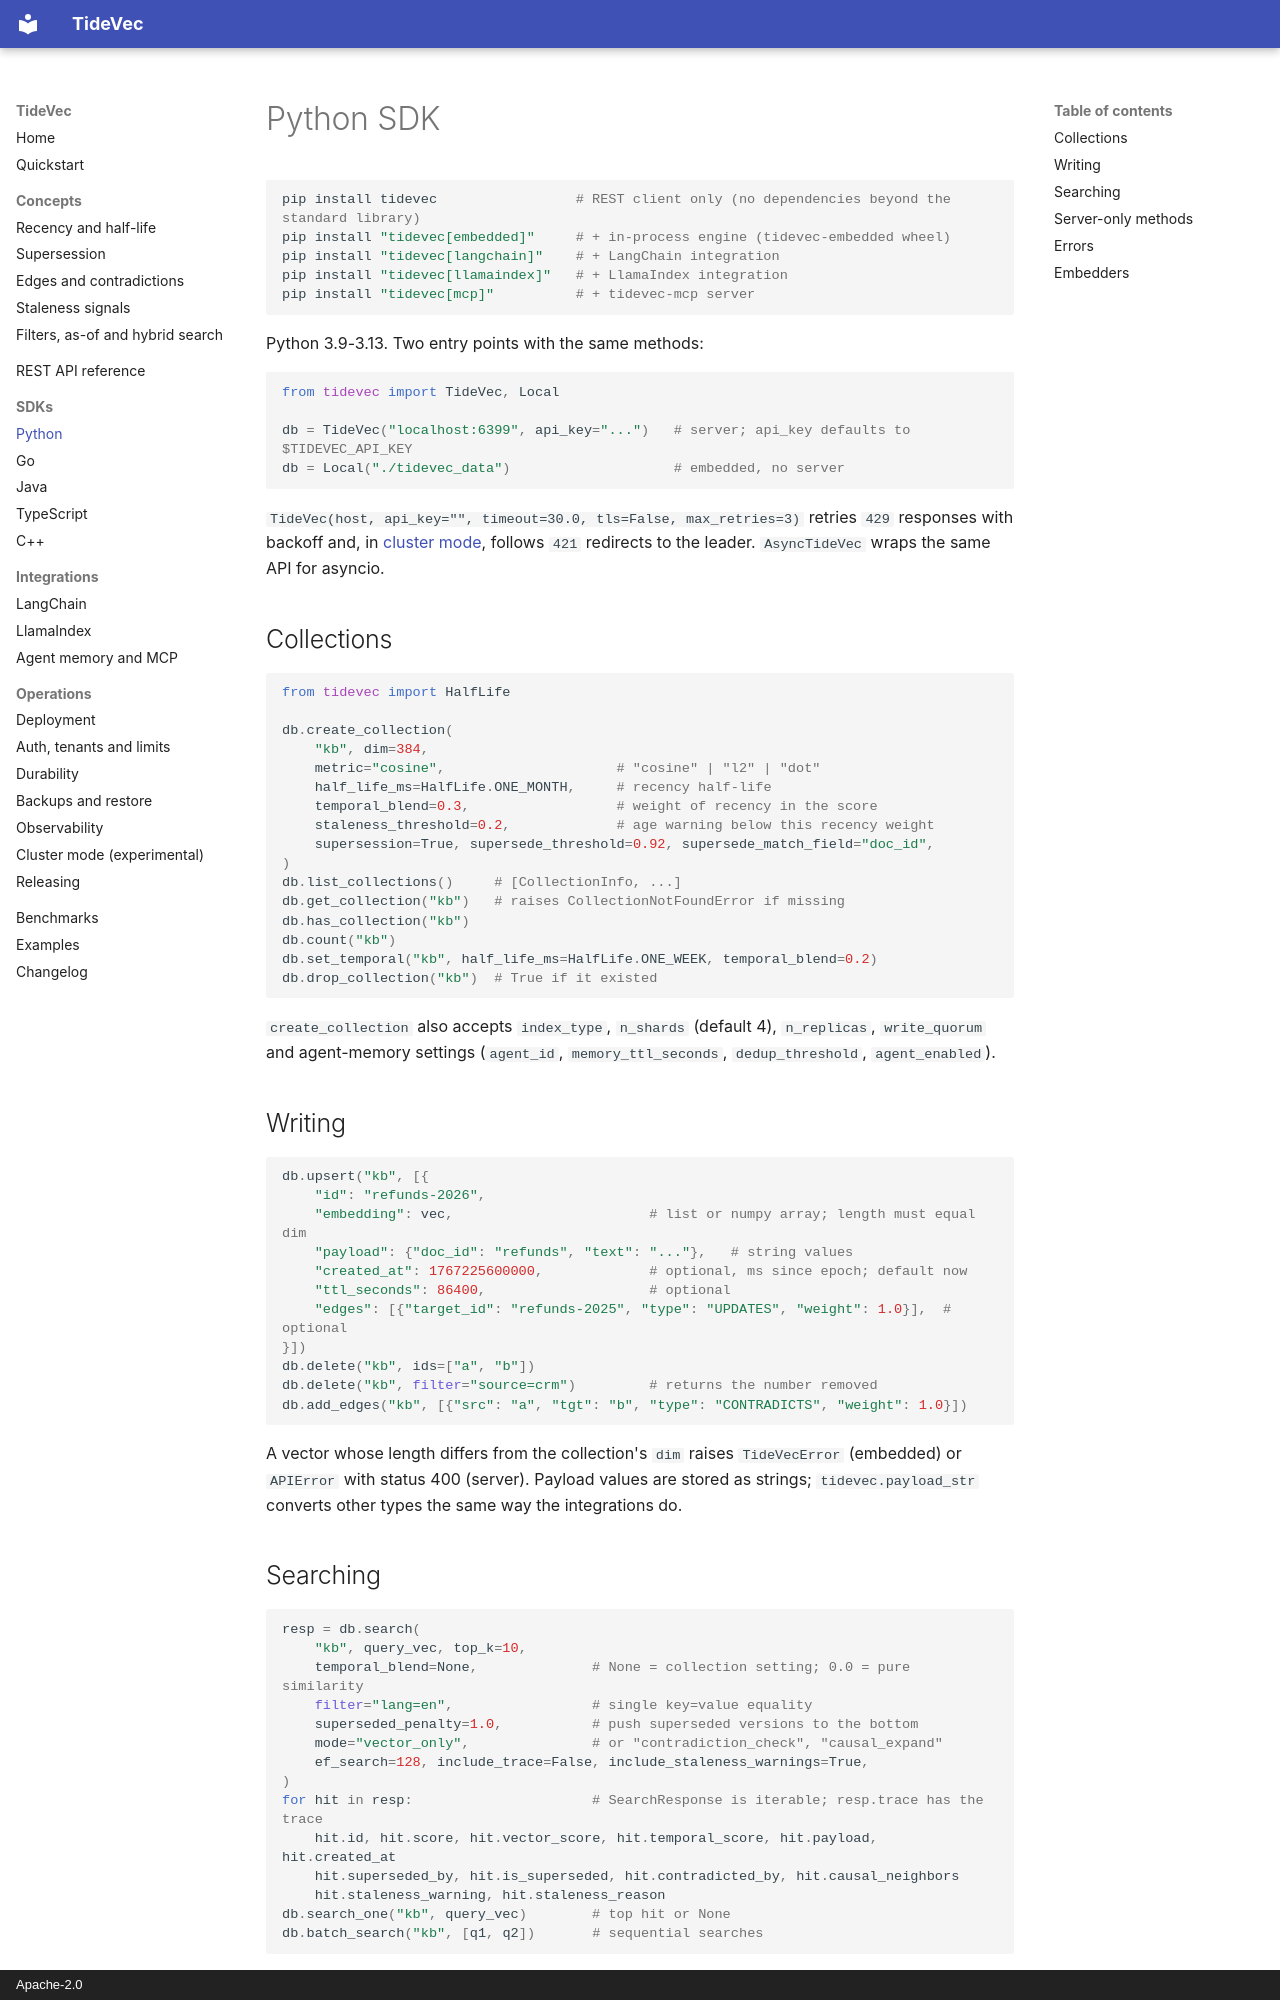

repository: ashishodu2023/TideVec · page: sdks/python/index.html · generator: mkdocs · copyright: Apache-2.0

# Python SDK

```bash
pip install tidevec                 # REST client only (no dependencies beyond the standard library)
pip install "tidevec[embedded]"     # + in-process engine (tidevec-embedded wheel)
pip install "tidevec[langchain]"    # + LangChain integration
pip install "tidevec[llamaindex]"   # + LlamaIndex integration
pip install "tidevec[mcp]"          # + tidevec-mcp server
```

Python 3.9-3.13. Two entry points with the same methods:

```python
from tidevec import TideVec, Local

db = TideVec("localhost:6399", api_key="...")   # server; api_key defaults to $TIDEVEC_API_KEY
db = Local("./tidevec_data")                    # embedded, no server
```

`TideVec(host, api_key="", timeout=30.0, tls=False, max_retries=3)` retries `429` responses with
backoff and, in [cluster mode](../operations/cluster.md), follows `421` redirects to the leader.
`AsyncTideVec` wraps the same API for asyncio.

## Collections

```python
from tidevec import HalfLife

db.create_collection(
    "kb", dim=384,
    metric="cosine",                     # "cosine" | "l2" | "dot"
    half_life_ms=HalfLife.ONE_MONTH,     # recency half-life
    temporal_blend=0.3,                  # weight of recency in the score
    staleness_threshold=0.2,             # age warning below this recency weight
    supersession=True, supersede_threshold=0.92, supersede_match_field="doc_id",
)
db.list_collections()     # [CollectionInfo, ...]
db.get_collection("kb")   # raises CollectionNotFoundError if missing
db.has_collection("kb")
db.count("kb")
db.set_temporal("kb", half_life_ms=HalfLife.ONE_WEEK, temporal_blend=0.2)
db.drop_collection("kb")  # True if it existed
```

`create_collection` also accepts `index_type`, `n_shards` (default 4), `n_replicas`, `write_quorum`
and agent-memory settings (`agent_id`, `memory_ttl_seconds`, `dedup_threshold`, `agent_enabled`).

## Writing

```python
db.upsert("kb", [{
    "id": "refunds-2026",
    "embedding": vec,                        # list or numpy array; length must equal dim
    "payload": {"doc_id": "refunds", "text": "..."},   # string values
    "created_at": 1767225600000,             # optional, ms since epoch; default now
    "ttl_seconds": 86400,                    # optional
    "edges": [{"target_id": "refunds-2025", "type": "UPDATES", "weight": 1.0}],  # optional
}])
db.delete("kb", ids=["a", "b"])
db.delete("kb", filter="source=crm")         # returns the number removed
db.add_edges("kb", [{"src": "a", "tgt": "b", "type": "CONTRADICTS", "weight": 1.0}])
```

A vector whose length differs from the collection's `dim` raises `TideVecError` (embedded) or
`APIError` with status 400 (server). Payload values are stored as strings; `tidevec.payload_str`
converts other types the same way the integrations do.
